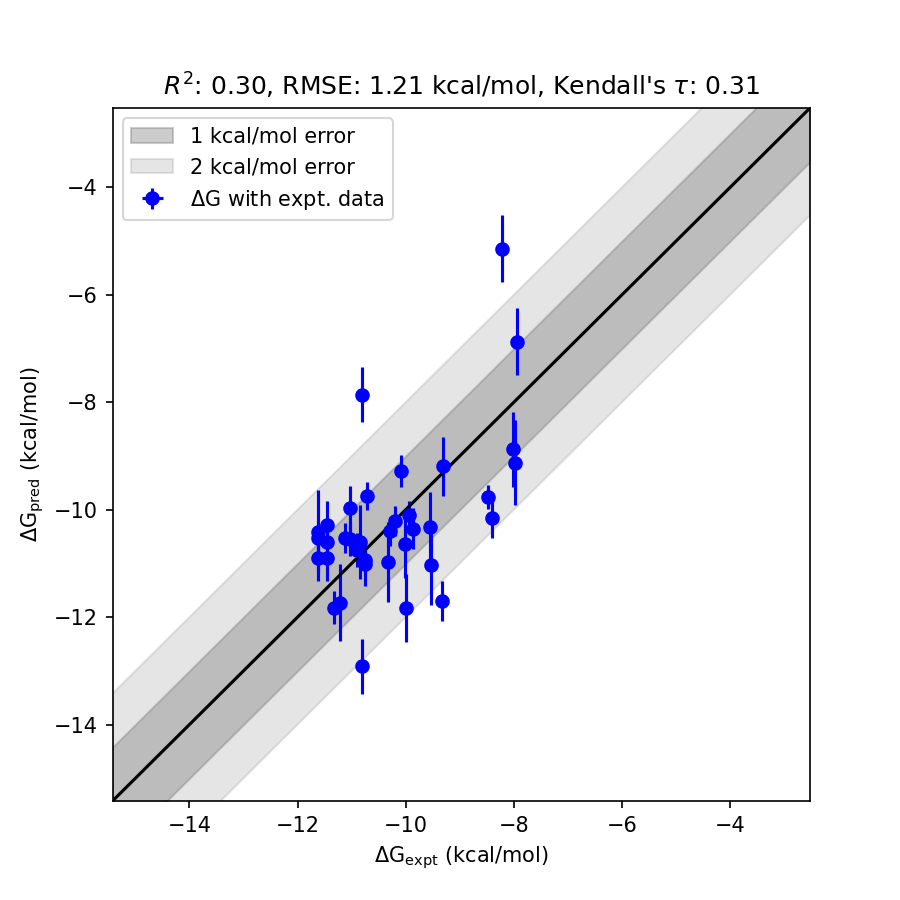

The data file committed next to this chart (first rows):
ligand_smiles, ligand_name, exp_dG (kcal/mol), fep_dG (kcal/mol), fep_dG_std (kcal/mol)
[H]c1nc([H])c([C@@]([H])(N([H])C(=O)N([H…, CHEMBL2391551_930.0_nM_3d_dock, -8.224, -5.146, 3.078
[H]c1nc([H])c(C([H])([H])N([H])C(=O)N([H…, CHEMBL2393178_12.0_nM_3d_dock, -10.8, -7.864, 2.937
[H]c1nc([H])c(C([H])([H])N([H])C(=O)N([H…, CHEMBL2393170_142.0_nM_3d_dock, -9.337, -11.7, 2.367
[H]c1nnc(C([H])([H])N([H])C(=O)N([H])c2c…, CHEMBL2393186_12.0_nM_3d_dock, -10.8, -12.91, 2.114
[H]c1nc([H])c(C([H])([H])N([H])C(=O)N([H…, CHEMBL2393160_47.0_nM_3d_dock, -9.992, -11.83, 1.839
[H]c1nc(OC([H])([H])[H])c([H])c([H])c1C(…, CHEMBL2393181_680.0_nM_3d_dock, -8.41, -10.15, 1.739
[H]c1nc([H])c(C([H])([H])N([H])C(=O)N([H…, CHEMBL2393161_103.0_nM_3d_dock, -9.527, -11.02, 1.495
[H]c1nc([H])c(C([H])([H])N([H])C(=O)N([H…, CHEMBL2393188_600.0_nM_3d_dock, -8.484, -9.762, 1.278
[H]c1nc([H])c(C([H])([H])N([H])C(=O)N([H…, CHEMBL2393168_3.0_nM_2_3d_dock, -11.62, -10.41, 1.212
[H]O[C@@]1([H])C([H])([H])C([H])([H])C([…, CHEMBL2393173_4.0_nM_3d_dock, -11.45, -10.28, 1.169
[H]c1nc(C([H])([H])[H])c([H])c([H])c1C([…, CHEMBL2393175_1400.0_nM_3d_dock, -7.982, -9.123, 1.141
[H]c1nc(N([H])[H])c([H])c([H])c1C([H])([…, CHEMBL2393183_3.0_nM_2_3d_dock, -11.62, -10.53, 1.094
[H]O[C@]1([H])C([H])([H])C([H])([H])[C@]…, CHEMBL2393172_8.0_nM_3d_dock, -11.04, -9.975, 1.066
[H]c1nc([H])c(C([H])([H])N([H])C(=O)N([H…, CHEMBL2393179_1500.0_nM_3d_dock, -7.941, -6.877, 1.065
[H]c1nc(N([H])[H])nc([H])c1C([H])([H])N(…, CHEMBL2393189_14.0_nM_3d_dock, -10.71, -9.746, 0.9628
[H]c1nc([H])c(C([H])([H])N([H])C(=O)N([H…, CHEMBL2393187_1300.0_nM_3d_dock, -8.026, -8.874, 0.8477
[H]c1nc([H])c(C([H])([H])N([H])C(=O)N([H…, CHEMBL2393190_4.0_nM_3d_dock, -11.45, -10.61, 0.8408
[H]c1nc([H])c(C([H])([H])N([H])C(=O)N([H…, CHEMBL2393177_40.0_nM_3d_dock, -10.09, -9.285, 0.8021
[H]c1nc([H])c(C([H])([H])N([H])C(=O)N([H…, CHEMBL2393166_100.0_nM_3d_dock, -9.545, -10.32, 0.7707
[H]c1nc([H])c(C([H])([H])N([H])C(=O)N([H…, CHEMBL2391572_3.0_nM_3d_dock, -11.62, -10.9, 0.7228
[H]c1nc([H])c(C([H])([H])N([H])C(=O)N([H…, CHEMBL2393162_27.0_nM_3d_dock, -10.32, -10.98, 0.6556
[H]c1nc([H])c(C([H])([H])N([H])C(=O)N([H…, CHEMBL2393165_45.0_nM_3d_dock, -10.02, -10.65, 0.6311
[H]c1nc([H])c(C([H])([H])N([H])C(=O)N([H…, CHEMBL2393176_7.0_nM_3d_dock, -11.12, -10.53, 0.5945
[H]c1nc([H])c(C([H])([H])N([H])C(=O)N([H…, CHEMBL2393171_4.0_nM_3d_dock, -11.45, -10.91, 0.5416
[H]c1nc([H])c(C([H])([H])N([H])C(=O)N([H…, CHEMBL2393163_6.0_nM_3d_dock, -11.21, -11.73, 0.5193
[H]c1nc([H])c(C([H])([H])N([H])C(=O)N([H…, CHEMBL2393164_5.0_nM_3d_dock, -11.32, -11.82, 0.5038
[H]c1nc([H])c(C([H])([H])N([H])C(=O)N([H…, CHEMBL2393169_8.0_nM_3d_dock, -11.04, -10.54, 0.5025
[H]c1nc(C([H])([H])[H])c([H])c([H])c1C([…, CHEMBL2393174_59.0_nM_3d_dock, -9.857, -10.35, 0.4973
[H]c1nc(Cl)c([H])c([H])c1C([H])([H])N([H…, CHEMBL2393182_13.0_nM_3d_dock, -10.75, -11.02, 0.2666
[H]c1nc([H])c(C([H])([H])N([H])C(=O)N([H…, CHEMBL2393167_11.0_nM_3d_dock, -10.85, -10.6, 0.2495
[H]c1nc([H])c(C([H])([H])N([H])C(=O)N([H…, CHEMBL2393185_13.0_nM_3d_dock, -10.75, -10.93, 0.1771
[H]c1nc([H])c(C([H])([H])N([H])C(=O)N([H…, CHEMBL2393191_52.0_nM_3d_dock, -9.932, -10.09, 0.161
[H]c1nc([H])c(C([H])([H])N([H])C(=O)N([H…, CHEMBL2393158_10.0_nM_3d_dock, -10.91, -10.76, 0.1521
[H]c1nc(C([H])([H])[H])c(C([H])([H])N([H…, CHEMBL2393192_146.0_nM_3d_dock, -9.321, -9.194, 0.1271
[H]c1nc([H])c(C([H])([H])N([H])C(=O)N([H…, CHEMBL2391567_28.0_nM_3d_dock, -10.3, -10.41, 0.1073
[H]c1nc([H])c(C([H])([H])N([H])C(=O)N([H…, CHEMBL2393159_33.0_nM_3d_dock, -10.2, -10.21, 0.00369
